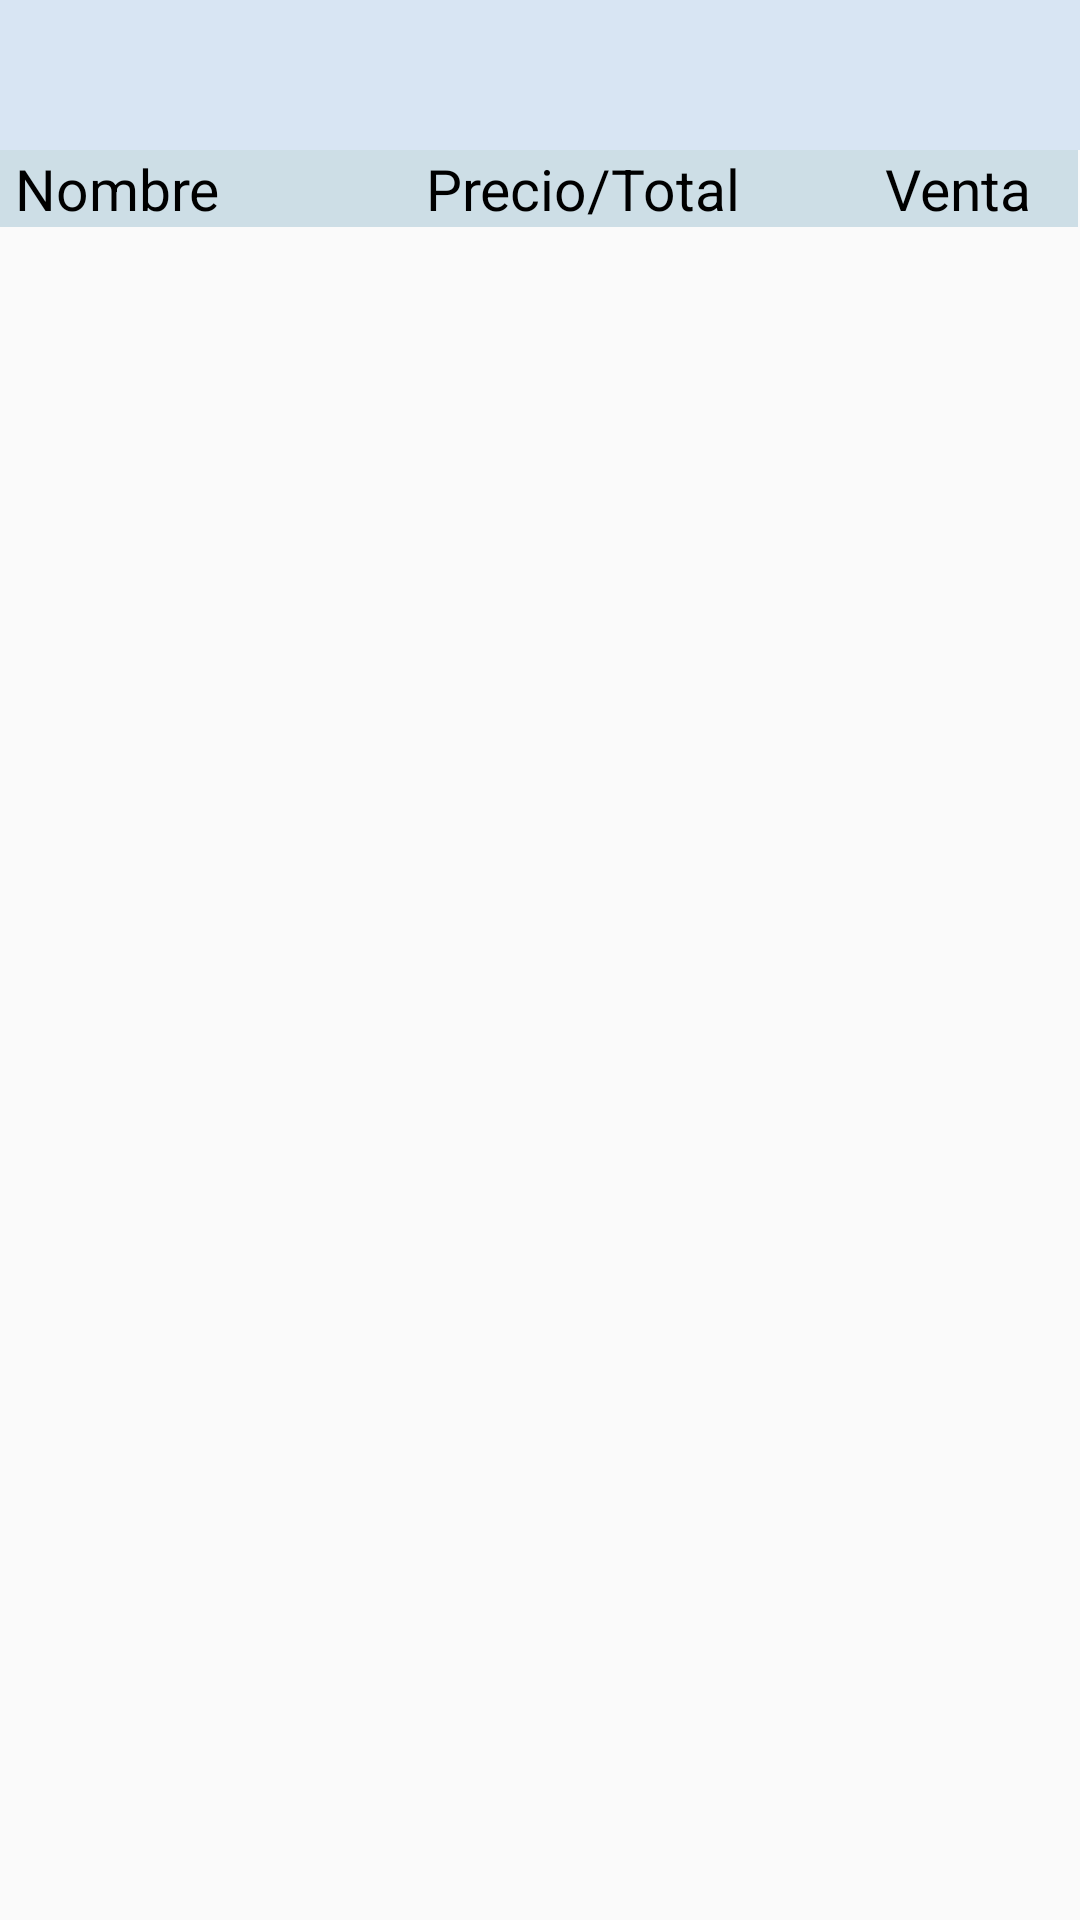

This screen was rendered from an Android layout file. Write that file and the resources it references.
<!-- AndroidManifest.xml: application theme Theme.AppCompat.DayNight.NoActionBar -->
<!-- res/layout/fragment_new_sales_all_products.xml -->
<?xml version="1.0" encoding="utf-8"?>
<LinearLayout xmlns:android="http://schemas.android.com/apk/res/android"
    xmlns:tools="http://schemas.android.com/tools"
    xmlns:app="http://schemas.android.com/apk/res-auto"
    android:orientation="vertical"
    android:layout_width="match_parent"
    android:layout_height="match_parent"
    tools:context=".newsales.NewSalesAllProducts">

    <LinearLayout
        android:layout_width="match_parent"
        android:layout_height="match_parent"
        android:orientation="vertical">

        <com.google.android.material.tabs.TabLayout
            android:id="@+id/tabs_subcategory_new_sales"
            android:layout_width="match_parent"
            android:layout_height="50dp"
            android:background="@color/color_base_white"
            app:tabIndicatorColor="@color/color_base_selected"
            app:tabMode="scrollable"></com.google.android.material.tabs.TabLayout>

        <TableLayout
            android:id="@+id/tablatitulo"
            android:layout_width="wrap_content"
            android:layout_height="wrap_content"
            android:stretchColumns="*">

            <TableRow
                android:layout_width="match_parent"
                android:layout_height="match_parent"
                android:layout_gravity="center_horizontal"
                android:background="@color/sales_generate_voucher_color">

                <TextView
                    android:layout_height="match_parent"
                    android:layout_width="110dp"
                    android:layout_weight="0.7"
                    android:gravity="left"
                    android:paddingLeft="5dp"
                    android:text="Nombre"
                    android:textColor="@color/black"
                    android:textSize="19sp"

                    ></TextView>

                <TextView
                    android:layout_height="match_parent"
                    android:layout_width="wrap_content"
                    android:layout_weight="0.5"
                    android:text="Precio/Total"
                    android:textColor="@color/black"
                    android:textSize="19sp"></TextView>



                <TextView
                    android:layout_height="match_parent"
                    android:layout_width="wrap_content"
                    android:layout_weight="0.5"
                    android:gravity="center_horizontal"
                    android:text="Venta"
                    android:textColor="@color/black"
                    android:textSize="19sp"></TextView>

                
            </TableRow>

        </TableLayout>


    </LinearLayout>

    <LinearLayout
        android:layout_width="match_parent"
        android:layout_height="match_parent">
        <ListView
            android:id="@+id/new_list_products"
            android:layout_width="match_parent"
            android:layout_height="wrap_content">

        </ListView>
    </LinearLayout>


</LinearLayout>
<!-- resources referenced by this layout -->
<resources>
  <color name="black">#FF000000</color>
  <color name="color_base_selected">#657E93</color>
  <color name="color_base_white">#D8E5F3</color>
  <color name="sales_generate_voucher_color">#CDDEE6</color>
</resources>
